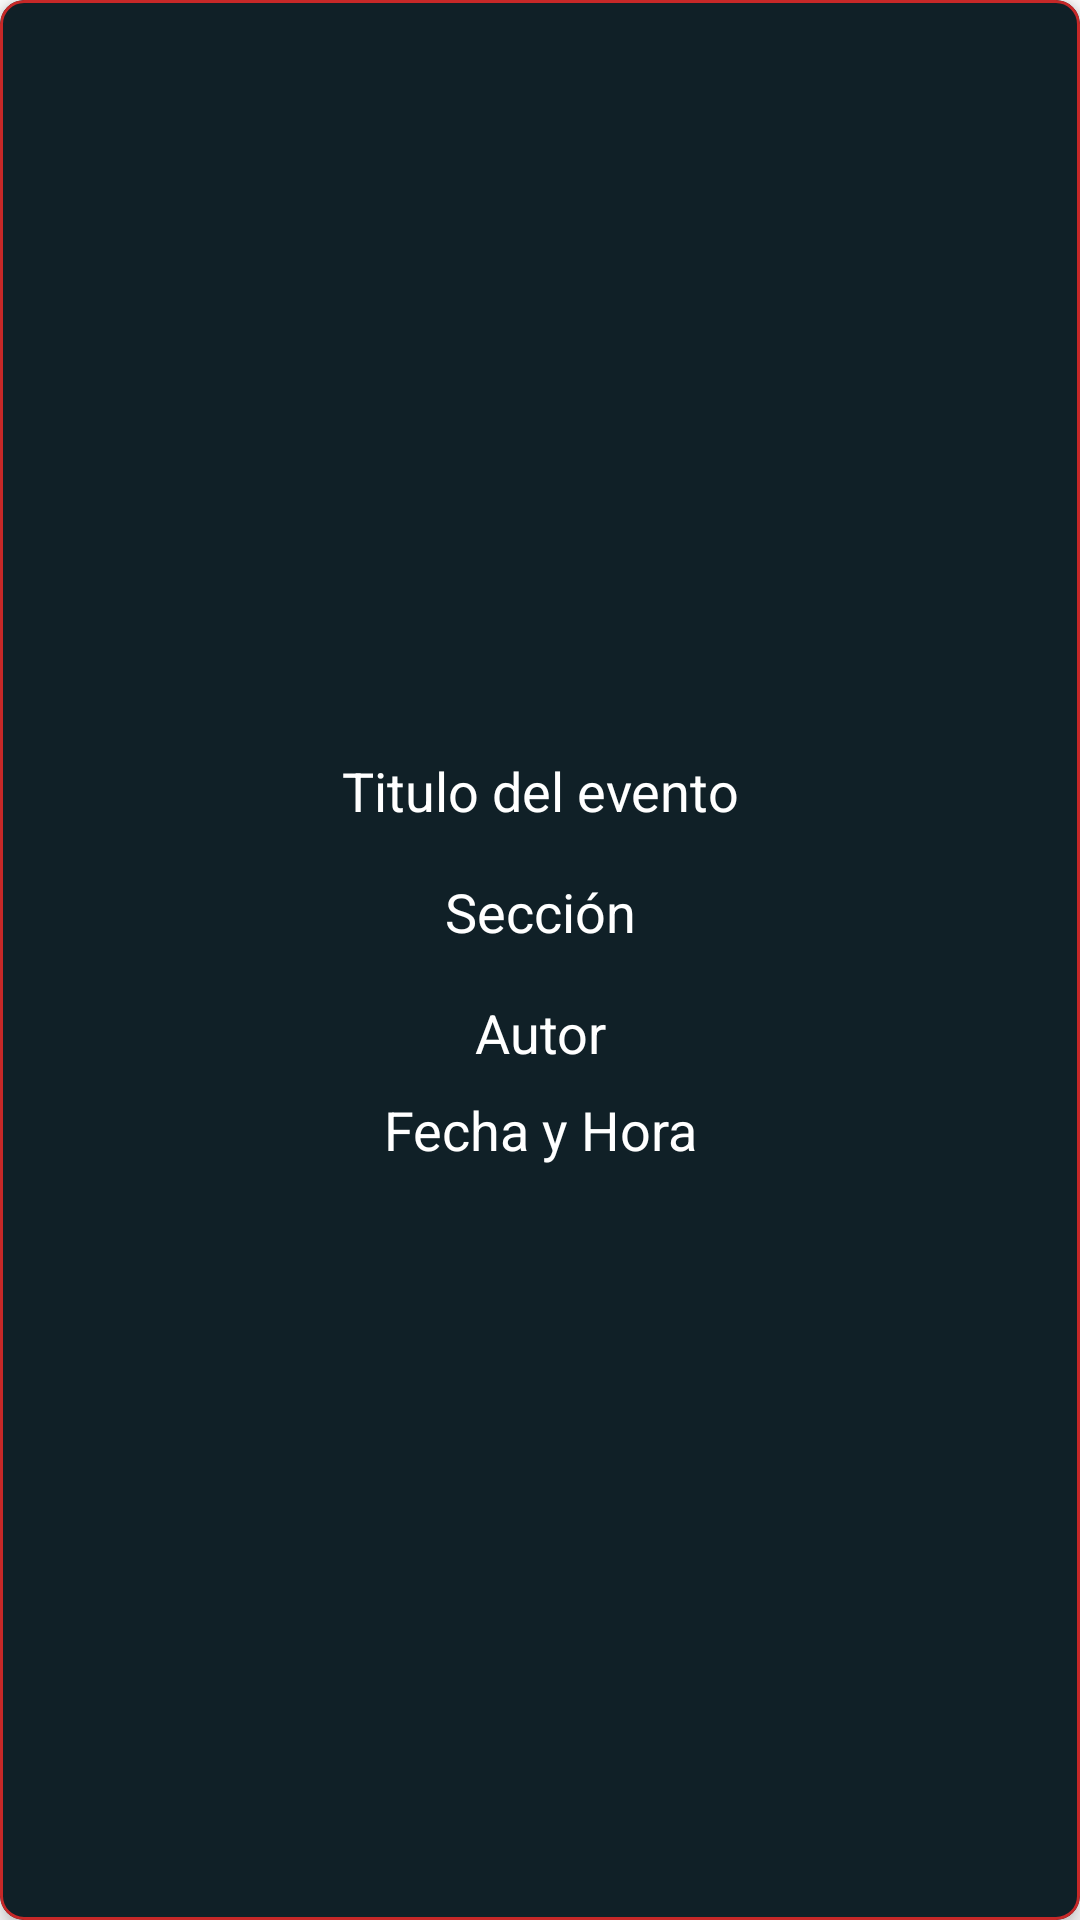

Here is an Android app screen rendered from its layout file. Give the layout XML and the strings, colors and styles it references.
<!-- AndroidManifest.xml: application theme AppTheme -->
<!-- res/layout/fragment_evento.xml -->
<?xml version="1.0" encoding="utf-8"?>
<com.google.android.material.card.MaterialCardView xmlns:android="http://schemas.android.com/apk/res/android"
    xmlns:app="http://schemas.android.com/apk/res-auto"
    android:id="@+id/cardviewEvento"
    android:layout_width="match_parent"
    android:layout_height="wrap_content"
    app:cardCornerRadius="8dp"
    app:cardBackgroundColor="#102027"
    app:cardElevation="4dp"
    app:rippleColor="@color/colorPrimaryDark"
    android:clickable="true"
    android:layout_margin="4dp"
    app:strokeWidth="1dp"
    app:strokeColor="@color/colorPrimary"
    app:layout_constraintBottom_toBottomOf="parent"
    app:layout_constraintEnd_toEndOf="parent"
    app:layout_constraintStart_toStartOf="parent"
    app:layout_constraintTop_toTopOf="parent">


        <LinearLayout
            android:layout_width="match_parent"
            android:layout_height="wrap_content"
            android:layout_gravity="center"
            android:orientation="vertical">

           <LinearLayout
               android:layout_width="match_parent"
               android:layout_height="wrap_content"
               android:padding="4dp"
               android:orientation="horizontal">
               <com.google.android.material.textview.MaterialTextView
                   android:id="@+id/tvEventoTitulo"
                   android:layout_width="match_parent"
                   android:layout_height="wrap_content"
                   android:text="@string/evento_titulo"
                   android:gravity="center"
                   android:textColor="@color/primaryTextColor"
                   android:textSize="18sp" />
           </LinearLayout>

            <LinearLayout
                android:layout_width="match_parent"
                android:layout_height="wrap_content"
                android:padding="8dp"
                android:orientation="horizontal">
                <com.google.android.material.textview.MaterialTextView
                    android:id="@+id/tvEventoSeccion"
                    android:layout_width="match_parent"
                    android:layout_height="wrap_content"
                    android:text="@string/evento_seccion"
                    android:padding="4dp"
                    android:gravity="center"
                    android:textColor="@color/primaryTextColor"
                    android:textSize="18sp" />
            </LinearLayout>

            <LinearLayout
                android:layout_width="match_parent"
                android:layout_height="wrap_content"
                android:orientation="vertical"
                android:layout_weight="0.55">

                <com.google.android.material.textview.MaterialTextView
                    android:id="@+id/tvEventoAutor"
                    android:layout_width="match_parent"
                    android:layout_height="wrap_content"
                    android:text="@string/evento_autor"
                    android:padding="4dp"
                    android:textColor="@color/primaryTextColor"
                    android:textSize="18sp"
                    android:gravity="center" />
            </LinearLayout>

            <LinearLayout
                android:layout_width="match_parent"
                android:layout_height="wrap_content"
                android:layout_weight="0.55"
                android:gravity="right"
                android:orientation="vertical">

                <com.google.android.material.textview.MaterialTextView
                    android:id="@+id/tvEventoFechaHora"
                    android:layout_width="match_parent"
                    android:layout_height="wrap_content"
                    android:gravity="center"
                    android:padding="4dp"
                    android:text="@string/evento_fecha_hora"
                    android:textColor="@color/primaryTextColor"
                    android:textSize="18sp" />
            </LinearLayout>


        </LinearLayout>

    </com.google.android.material.card.MaterialCardView>
<!-- resources referenced by this layout -->
<resources>
  <color name="colorPrimary">#c62828</color>
  <color name="colorPrimaryDark">#8e0000</color>
  <color name="primaryTextColor">#ffffff</color>
  <string name="evento_autor">Autor</string>
  <string name="evento_fecha_hora">Fecha y Hora</string>
  <string name="evento_seccion">Sección</string>
  <string name="evento_titulo">Titulo del evento</string>
  <style name="AppTheme" parent="Theme.MaterialComponents.DayNight.NoActionBar">
          
          <item name="colorPrimary">@color/colorPrimary</item>
          <item name="colorPrimaryDark">@color/colorPrimaryDark</item>
          <item name="colorAccent">@color/colorPrimaryLight</item>
      </style>
  <color name="colorPrimaryLight">#ff5f52</color>
</resources>
